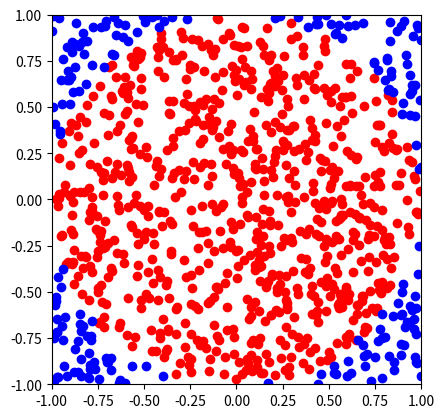

Reproduce this figure in Python.
# -*- coding: utf-8 -*-
"""
Created on Wed May 19 19:52:15 2021

[redacted]
"""

""" Program that estimates the value of PI by using Monte Carlo method"""

import random
import math
import matplotlib.pyplot as plt


def estimate_PI_MC(n):
    
    no_points_in_circle = 0
    x_points_inside = []
    y_points_inside = []
    x_points_outside = []
    y_points_outside = []
    for i in range(n):
        
        rand_x = random.uniform(-1, 1)
        rand_y = random.uniform(-1, 1)
        
        if rand_x**2 + rand_y**2 <= 1:
            no_points_in_circle += 1
            x_points_inside.append(rand_x)
            y_points_inside.append(rand_y)
        else:
            x_points_outside.append(rand_x)
            y_points_outside.append(rand_y)
        
    print(f'Number of points inside the circle: {no_points_in_circle}')
    
    pi_estimate = 4*no_points_in_circle/n
    print(f'Estimate of PI with {n} points: {pi_estimate}')
    print(f'"Real" vale of PI: {math.pi}')
    
    fig = plt.figure()
    ax = fig.add_subplot(111)
        
    plt.plot(x_points_inside, y_points_inside, 'ro')
    plt.plot(x_points_outside, y_points_outside, 'bo')
    plt.xlim(-1,1)
    plt.ylim(-1,1)
    
    ax.set_aspect('equal', adjustable='box')
    plt.show()
    #plt.savefig('pythonOU4Plot.png')
    
    

def main():
    estimate_PI_MC(1000)
    

if __name__ == "__main__":
    main()